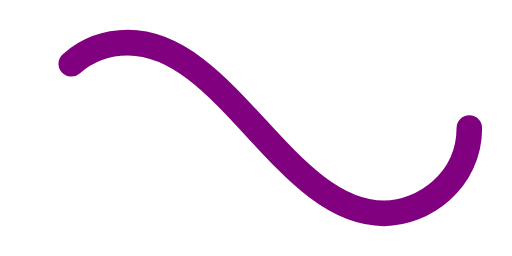
t = 0.00 s
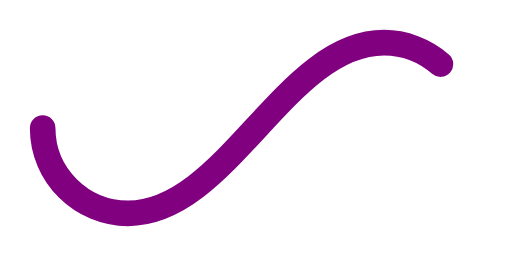
t = 0.50 s
t = 1.00 s: frame unchanged from t = 0.00 s, image omitted
t = 1.50 s: frame unchanged from t = 0.50 s, image omitted

The animated SVG that drew these frames (rendered in a browser with its animation timeline set to each time). Animation: 1 SMIL element (animate=1); one cycle of 2.00 s, repeats indefinitely.

﻿<svg xmlns='http://www.w3.org/2000/svg' viewBox='0 0 300 150'><path fill='none' stroke='#800080' stroke-width='15' stroke-linecap='round' stroke-dasharray='300 385' stroke-dashoffset='0' d='M275 75c0 31-27 50-50 50-58 0-92-100-150-100-28 0-50 22-50 50s23 50 50 50c58 0 92-100 150-100 24 0 50 19 50 50Z'><animate attributeName='stroke-dashoffset' calcMode='spline' dur='2' values='685;-685' keySplines='0 0 1 1' repeatCount='indefinite'></animate></path></svg>